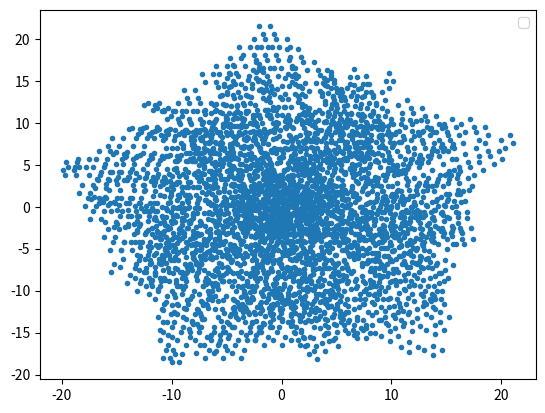

Reproduce this figure in Python.
import numpy as np
import matplotlib.pyplot as plt
from matplotlib.patches import Polygon
from matplotlib.collections import PatchCollection

ANGLE_OFFSET = np.pi/2.0

def construction_line(x, j, k, sigma, symmetry=5, angle_offset=ANGLE_OFFSET):
    angle = (j * 2.0 * np.pi/symmetry) + angle_offset
    return (k - sigma - x * np.cos(angle)) / np.sin(angle)


def get_indices(r, sigmas, es, symmetry=5, angle_offset=ANGLE_OFFSET):
    """
    Returns the indices for any point on the plane.
    [a j0, b j1, c j2, d j3, e j4] where a,b,c,d,e are integers.
    `es` are the normal vectors for each line.
    """
    
    # Dot product with the unit vector will return the index without the original sigma shift, so then add the shift.
    # Note that since k is an integer, the distance between the lines is just 1 so it is already normalised.
    indices = np.zeros(5, dtype=int)
    i = 0
    for e in es:
        indices[i] = int(np.floor(np.dot(r, e) + sigmas[i]))
        i += 1

    return indices


class Intersection:
    """
    Takes r vector position, and the j and k values of the lines that intersect each other
    """
    def __init__(self, j1, k1, j2, k2, sigma1, sigma2, symmetry=5):  # Init calculates the intersection from given params
        self.r, self.rhomb_type = self.find_intersection(j1, k1, j2, k2, sigma1, sigma2, symmetry)
        self.j1 = j1
        self.j2 = j2
        self.k1 = k1
        self.k2 = k2
        self.sigma1 = sigma1
        self.sigma2 = sigma2

    def __repr__(self):
        return "%s" % self.r

    def find_intersection(self, j1, k1, j2, k2, sigma1, sigma2, symmetry=5, angle_offset=ANGLE_OFFSET):
        """
        Returns position vector of intersection between line j1,k1 and j2,k2, along with the rhombus type.
        rhomb_type is stored as "thin" or "thick", where the name corresponds to the thin/thick rhombus respectively.
        """
        a1 = (j1 * 2.0 * np.pi/symmetry) + angle_offset
        a2 = (j2 * 2.0 * np.pi/symmetry) + angle_offset
        angle_diff_index = ((a2 - a1) % np.pi)/np.pi
        rhomb_type = "thin"
        if angle_diff_index == 0.6 or angle_diff_index == 0.4:  # 0.6 and 0.4 are equivalent and both thick
            rhomb_type = "thick"

        x = ( (k1 - sigma1)/np.sin(a1) - (k2 - sigma2)/np.sin(a2) ) / ( (1.0/np.tan(a1)) - (1.0/np.tan(a2)) )

        return np.array([x, construction_line(x, j1, k1, sigma1, symmetry=5)]), rhomb_type

    def find_surrounding_indices(self, sigmas, symmetry=5, angle_offset=ANGLE_OFFSET):
        """
        Finds the indices for the spaces surrounding this intersection.
        Each intersection will be the corner between 4 spaces. Those 4 spaces will be either side
        of the two lines that intersected.
        """
        # Get indices that the point is located at
        point_indices = get_indices(self.r, sigmas, symmetry, angle_offset)
        point_indices[self.j1] = self.k1  # These are already known
        point_indices[self.j2] = self.k2
        # The indices of the spaces surrounding the points are then (for j1 = 0, j2 = 1):
        # [k1 + 1 or 0, k2 + 1 or 0, point_indices...]
        # There should be 4 total
        # NOTE: DOESN'T WORK WITH DIFFERENT SYMMETRY YET
        # had to copy each member of point_indices due to it just putting the array in by reference each time
        surrounding_indices = np.array([np.array([point_indices[j] for j in range(len(point_indices))]) for i in range(4)])
        # Do each permutation
        surrounding_indices[1][self.j1] += 1
        surrounding_indices[2][self.j2] += 1
        surrounding_indices[3][self.j1] += 1
        surrounding_indices[3][self.j2] += 1
        return surrounding_indices


def vertex_position_from_indices(indices, es):
    """
    Calculates vertex positions in real space from pentagrid indices.
    """
    vertex = np.zeros(2)    # vector in 2D space
    for i in range(len(indices)):
        vertex += es[i] * indices[i]

    return vertex

"""
Plan:
1) Find intersections of line with another
2) Calculate what indices this line is by finding the neighbouring lines to that point.
3) Use those indices in de Bruijn's formula to find the vertices in 2D space.
"""

# Define normal unit vectors for each of the sets. Normal to the lines so: angle + pi/2. Required for finding indices
es = [np.array([ np.cos( (j * 2 * np.pi/5) + ANGLE_OFFSET + np.pi/2.0 ), np.sin( (j * 2 * np.pi/5) + ANGLE_OFFSET + np.pi/2 ) ]) for j in range(5)]

xspace = np.linspace(-25, 25)
rng = np.random.default_rng(32187)

K_RANGE = 10
J_RANGE = 5

sigmas = np.zeros(5)

for j in range(J_RANGE):
    offset = 1 + rng.random() * 2
    sigmas[j] = offset
    # for k in range(K_RANGE):
    #     plt.plot(xspace, construction_line(xspace, j, k, offset), color=["r", "g", "b", "m", "y"][j])

plt.legend()

# Just find intersections along one line for now
# Let's choose j1 = 1, k1 = 1 and compare that with every other line
# Haven't drawn set 0 properly yet so set 1 is fine
x_intersections = []
y_intersections = []
intersections = []


for j1 in range(J_RANGE):
    for j2 in range(j1 + 1, J_RANGE):   # Compares 0 1, 0 2, 0 3, 0 4, 1 2, 1 3, ... 3 4
        for k1 in range(K_RANGE):
            for k2 in range(K_RANGE):   # Go through each line of the set j2
                intersection = Intersection(j1, k1, j2, k2, sigmas[j1], sigmas[j2])
                intersections.append(intersection)
                x_intersections.append(intersection.r[0])
                y_intersections.append(intersection.r[1])

# plt.plot(x_intersections, y_intersections, "xr")

print("Intersections:", intersections[0].find_surrounding_indices(sigmas, es))
indices = [i.find_surrounding_indices(sigmas, es) for i in intersections]
print(indices)


vertices = []

for indices_set in indices: # indices array holds array of indices related to each intersection of lines. 
    for index in indices_set:
        vertices.append( vertex_position_from_indices(index, es) )

print(vertices)

x = []
y = []
for v in vertices:
    x.append(v[0])
    y.append(v[1])

plt.plot(x, y, ".")

plt.show()